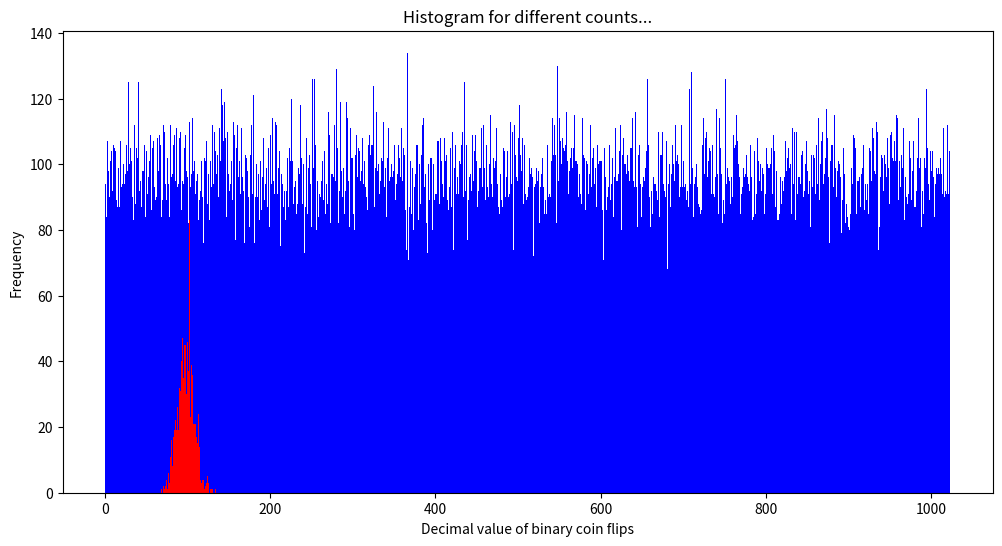

Source code (Python):
# -*- coding: utf-8 -*-
"""
Created on Wed May 21 11:07:49 2025

[redacted]
"""

import random
import matplotlib.pyplot as plt
from collections import Counter
import numpy as np

import matplotlib as mpl
mpl.rcParams['figure.dpi']=500 # highres display

def simulate_coin_tosses(n=10, trials=10000):
    outcomes = []

    for _ in range(trials):
        binary_string = ''.join(str(random.randint(0, 1)) for _ in range(n))
        decimal_value = int(binary_string, 2)
        outcomes.append(decimal_value)

    return outcomes

def plot_histogram(outcomes, n):
    count = Counter(outcomes)
    x = list(range(2**n))
    y = [count.get(i, 0) for i in x]

    # Stats
    total = np.sum(y)
    min_count = np.min(y)
    max_count = np.max(y)
    avg_count = np.mean(y)
    nonzero = sum(1 for val in y if val > 0)

    # Find all events with the least count
    rare_events = [i for i, freq in enumerate(y) if freq == min_count]
    rare_binaries = [format(i, f'0{n}b') for i in rare_events]
    
    # Find all events with the least count
    freq_events = [i for i, freq in enumerate(y) if freq == max_count]
    freq_binaries = [format(i, f'0{n}b') for i in freq_events]

    # Print stats
    print(f"Total outcomes recorded = {total}")
    print(f"Minimum frequency of any outcome = {min_count}")
    print(f"Maximum frequency of any outcome = {max_count}")
    print(f"Average frequency per outcome = {avg_count:.2f}")
    print(f"Number of distinct outcomes seen = {nonzero} out of {2**n}")
    
    print(f"\nRarest events (count = {min_count} ; possibilities = {len(rare_binaries)}):")
    for b in sorted(rare_binaries):
        print(b)
        
    print(f"\nMost freq events (count = {max_count} ; possibilities = {len(freq_binaries)}):")
    for b in sorted(freq_binaries):
        print(b)

    # Plot
    plt.figure(figsize=(12, 6))
    plt.bar(x, y, width=1.0,color="b")
    plt.xlabel("Decimal value of binary coin flips")
    plt.ylabel("Frequency")
    plt.title(f"Histogram of {len(outcomes)} coin set (n={n}) toss simulations")
    plt.grid(False)#lw=1,color="k")
    plt.show()
    
    plt.hist(y,bins=len(set(y)),color="r")
    plt.title("Histogram for different counts...")
    plt.show()

# Parameters
n = 10         # Number of coins
trials = 100000 # Number of simulations

# Run simulation and plot
outcomes = simulate_coin_tosses(n, trials)
plot_histogram(outcomes, n)
